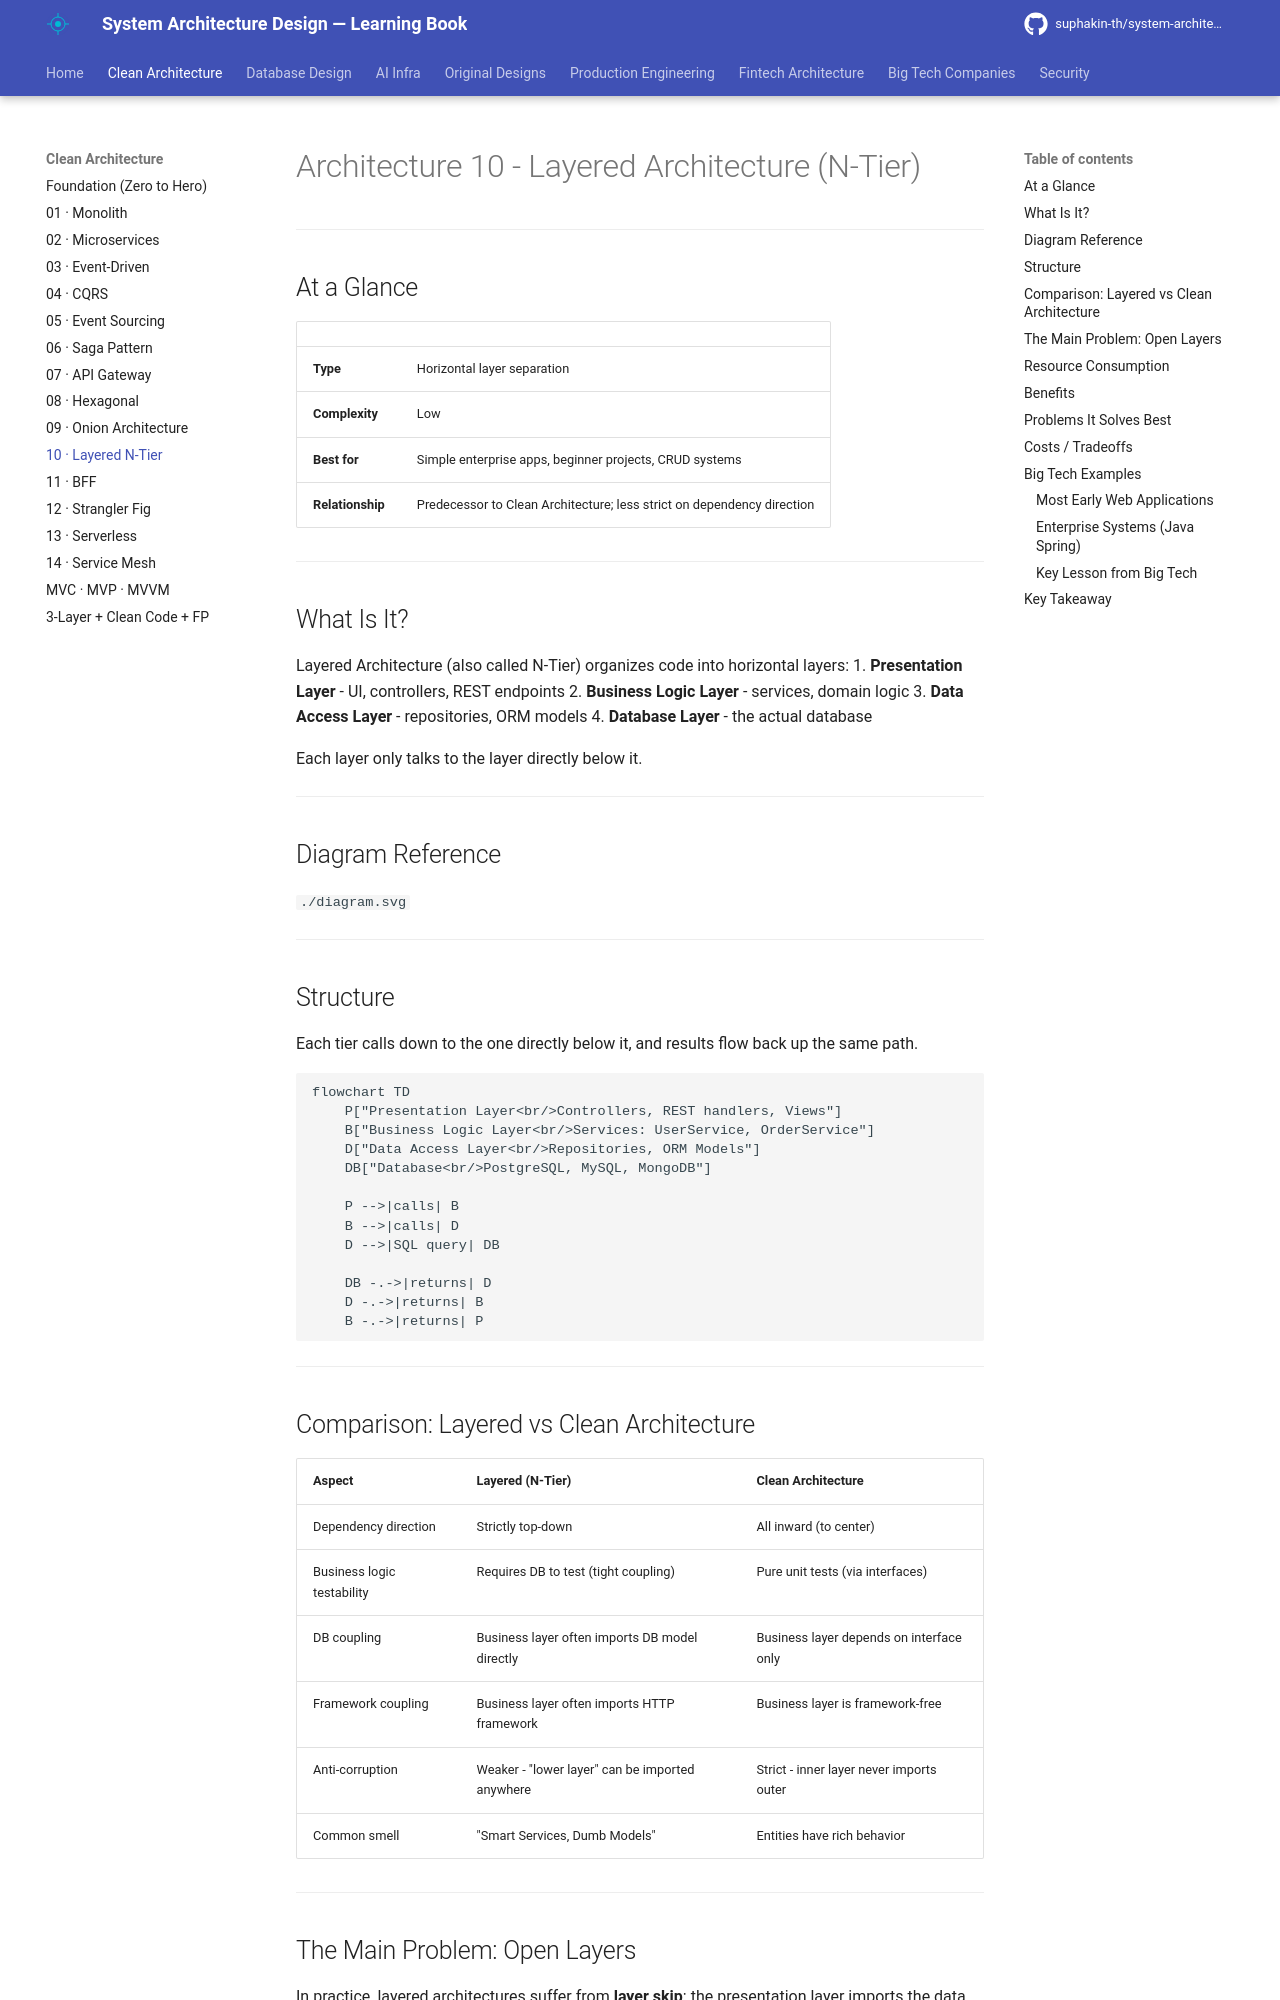

repository: suphakin-th/system-architecture-design-learning-book · page: architecture/10_layered_ntier/index.html · generator: mkdocs

# Architecture 10 - Layered Architecture (N-Tier)

---

## At a Glance

| | |
|---|---|
| **Type** | Horizontal layer separation |
| **Complexity** | Low |
| **Best for** | Simple enterprise apps, beginner projects, CRUD systems |
| **Relationship** | Predecessor to Clean Architecture; less strict on dependency direction |

---

## What Is It?

Layered Architecture (also called N-Tier) organizes code into horizontal layers:
1. **Presentation Layer** - UI, controllers, REST endpoints
2. **Business Logic Layer** - services, domain logic
3. **Data Access Layer** - repositories, ORM models
4. **Database Layer** - the actual database

Each layer only talks to the layer directly below it.

---

## Diagram Reference
`./diagram.svg`

---

## Structure

Each tier calls down to the one directly below it, and results flow back up the same path.

```mermaid
flowchart TD
    P["Presentation Layer<br/>Controllers, REST handlers, Views"]
    B["Business Logic Layer<br/>Services: UserService, OrderService"]
    D["Data Access Layer<br/>Repositories, ORM Models"]
    DB["Database<br/>PostgreSQL, MySQL, MongoDB"]

    P -->|calls| B
    B -->|calls| D
    D -->|SQL query| DB

    DB -.->|returns| D
    D -.->|returns| B
    B -.->|returns| P
```

---

## Comparison: Layered vs Clean Architecture

| Aspect | Layered (N-Tier) | Clean Architecture |
|---|---|---|
| Dependency direction | Strictly top-down | All inward (to center) |
| Business logic testability | Requires DB to test (tight coupling) | Pure unit tests (via interfaces) |
| DB coupling | Business layer often imports DB model directly | Business layer depends on interface only |
| Framework coupling | Business layer often imports HTTP framework | Business layer is framework-free |
| Anti-corruption | Weaker - "lower layer" can be imported anywhere | Strict - inner layer never imports outer |
| Common smell | "Smart Services, Dumb Models" | Entities have rich behavior |

---
